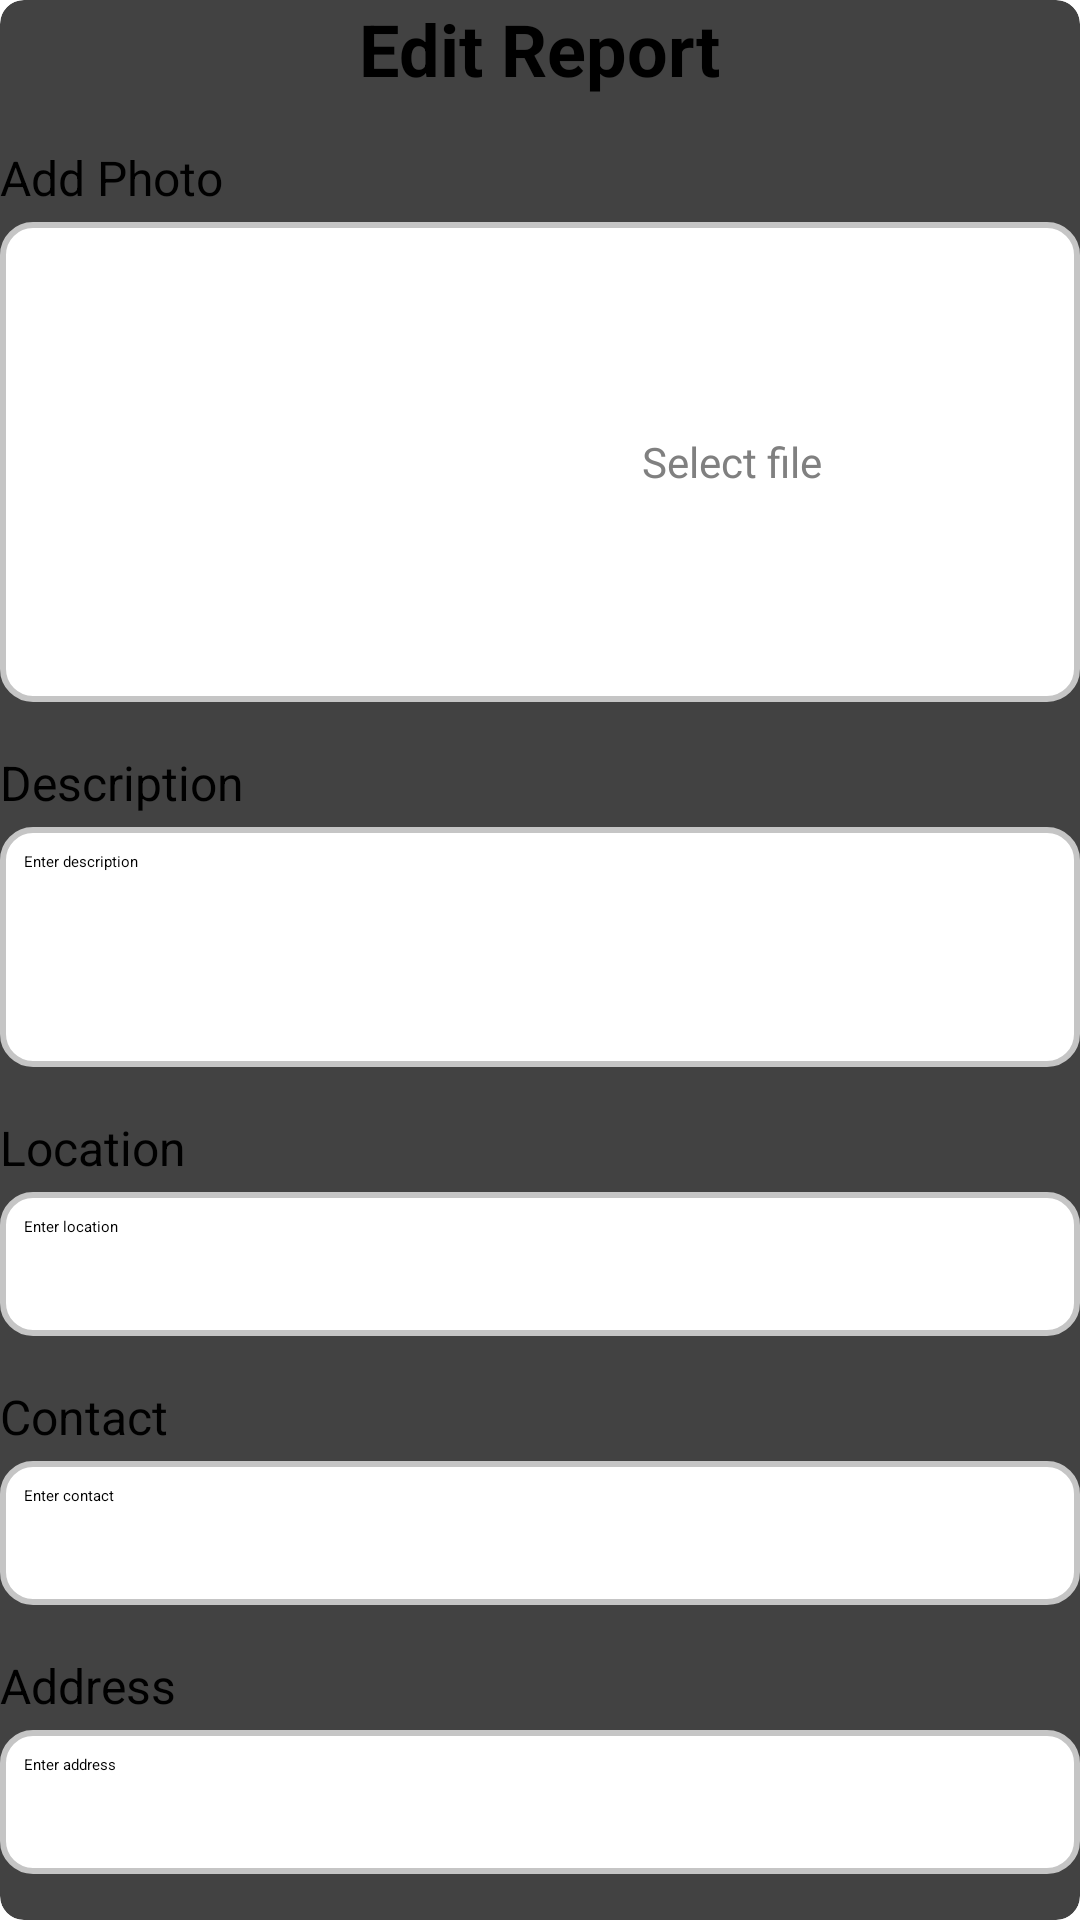

Layout XML and referenced resources for this Android screen:
<!-- AndroidManifest.xml: application theme Theme.App -->
<!-- res/layout/fragment_user_edit_report.xml -->
<?xml version="1.0" encoding="utf-8"?>
<androidx.cardview.widget.CardView
    xmlns:android="http://schemas.android.com/apk/res/android"
    xmlns:app="http://schemas.android.com/apk/res-auto"
    android:layout_width="match_parent"
    android:layout_height="wrap_content"
    android:layout_margin="8dp"
    android:padding="16dp"
    app:cardCornerRadius="8dp"
    app:cardElevation="4dp">

    <LinearLayout
        android:layout_width="match_parent"
        android:layout_height="wrap_content"
        android:orientation="vertical">

        
        <TextView
            android:id="@+id/title_settings"
            android:layout_width="wrap_content"
            android:layout_height="wrap_content"
            android:layout_gravity="center"
            android:layout_marginBottom="16dp"
            android:text="Edit Report"
            android:textColor="#000000"
            android:textSize="24sp"
            android:textStyle="bold" />

        
        <TextView
            android:layout_width="wrap_content"
            android:layout_height="wrap_content"
            android:text="Add Photo"
            android:textSize="16sp"
            android:textColor="#000000"
            android:layout_marginBottom="4dp" />

        <LinearLayout
            android:layout_width="match_parent"
            android:layout_height="160dp"
            android:background="@drawable/rounded_box"
            android:gravity="center"
            android:orientation="horizontal"
            android:layout_marginBottom="16dp"
            android:padding="8dp">

            <ImageView
                android:id="@+id/ivReportPhoto"
                android:layout_width="120dp"
                android:layout_height="120dp"
                android:contentDescription="Report Photo"
                android:src="@drawable/ic_photo"
                android:layout_marginEnd="8dp" />

            <TextView
                android:layout_width="wrap_content"
                android:layout_height="wrap_content"
                android:text="Select file"
                android:textColor="#808080"
                android:textSize="14sp"
                android:layout_gravity="center_vertical" />
        </LinearLayout>

        
        <TextView
            android:layout_width="wrap_content"
            android:layout_height="wrap_content"
            android:text="Description"
            android:textSize="16sp"
            android:textColor="#000000"
            android:layout_marginBottom="4dp" />

        <EditText
            android:id="@+id/etDescription"
            android:layout_width="match_parent"
            android:layout_height="80dp"
            android:background="@drawable/rounded_box"
            android:hint="Enter description"
            android:padding="8dp"
            android:gravity="top"
            android:layout_marginBottom="16dp" />

        
        <TextView
            android:layout_width="wrap_content"
            android:layout_height="wrap_content"
            android:text="Location"
            android:textSize="16sp"
            android:textColor="#000000"
            android:layout_marginBottom="4dp" />

        <RelativeLayout
            android:layout_width="match_parent"
            android:layout_height="wrap_content"
            android:layout_marginBottom="16dp">

            <EditText
                android:id="@+id/etLocation"
                android:layout_width="match_parent"
                android:layout_height="48dp"
                android:background="@drawable/rounded_box"
                android:hint="Enter location"
                android:padding="8dp" />

            <ImageView
                android:layout_width="32dp"
                android:layout_height="32dp"
                android:layout_alignParentEnd="true"
                android:layout_centerVertical="true"
                android:layout_marginEnd="4dp"
                android:src="@drawable/ic_location" />
        </RelativeLayout>

        
        <TextView
            android:layout_width="wrap_content"
            android:layout_height="wrap_content"
            android:text="Contact"
            android:textSize="16sp"
            android:textColor="#000000"
            android:layout_marginBottom="4dp" />

        <EditText
            android:id="@+id/etContact"
            android:layout_width="match_parent"
            android:layout_height="48dp"
            android:background="@drawable/rounded_box"
            android:hint="Enter contact"
            android:padding="8dp"
            android:layout_marginBottom="16dp" />

        
        <TextView
            android:layout_width="wrap_content"
            android:layout_height="wrap_content"
            android:text="Address"
            android:textSize="16sp"
            android:textColor="#000000"
            android:layout_marginBottom="4dp" />

        <EditText
            android:id="@+id/etAddress"
            android:layout_width="match_parent"
            android:layout_height="48dp"
            android:background="@drawable/rounded_box"
            android:hint="Enter address"
            android:padding="8dp"
            android:layout_marginBottom="16dp" />

        
        <LinearLayout
            android:layout_width="match_parent"
            android:layout_height="wrap_content"
            android:orientation="horizontal"
            android:gravity="end">

            <Button
                android:id="@+id/btnCancel"
                android:layout_width="wrap_content"
                android:layout_height="wrap_content"
                android:text="Cancel"
                android:layout_marginEnd="8dp"
                android:backgroundTint="@android:color/darker_gray"
                android:textColor="@android:color/white" />

            <Button
                android:id="@+id/btnUpload"
                android:layout_width="wrap_content"
                android:layout_height="wrap_content"
                android:text="Edit"
                android:backgroundTint="@color/colorPrimary"
                android:textColor="@android:color/white" />
        </LinearLayout>
    </LinearLayout>

</androidx.cardview.widget.CardView>
<!-- resources referenced by this layout -->
<resources>
  <color name="colorPrimary">#156119</color>
  <!-- drawable rounded_box (drawable) -->
  <shape xmlns:android="http://schemas.android.com/apk/res/android">
      <solid android:color="#FFFFFF" />
      <stroke
          android:width="2dp"
          android:color="#C5C5C5" />
      <corners android:radius="10dp" />
  </shape>
</resources>
